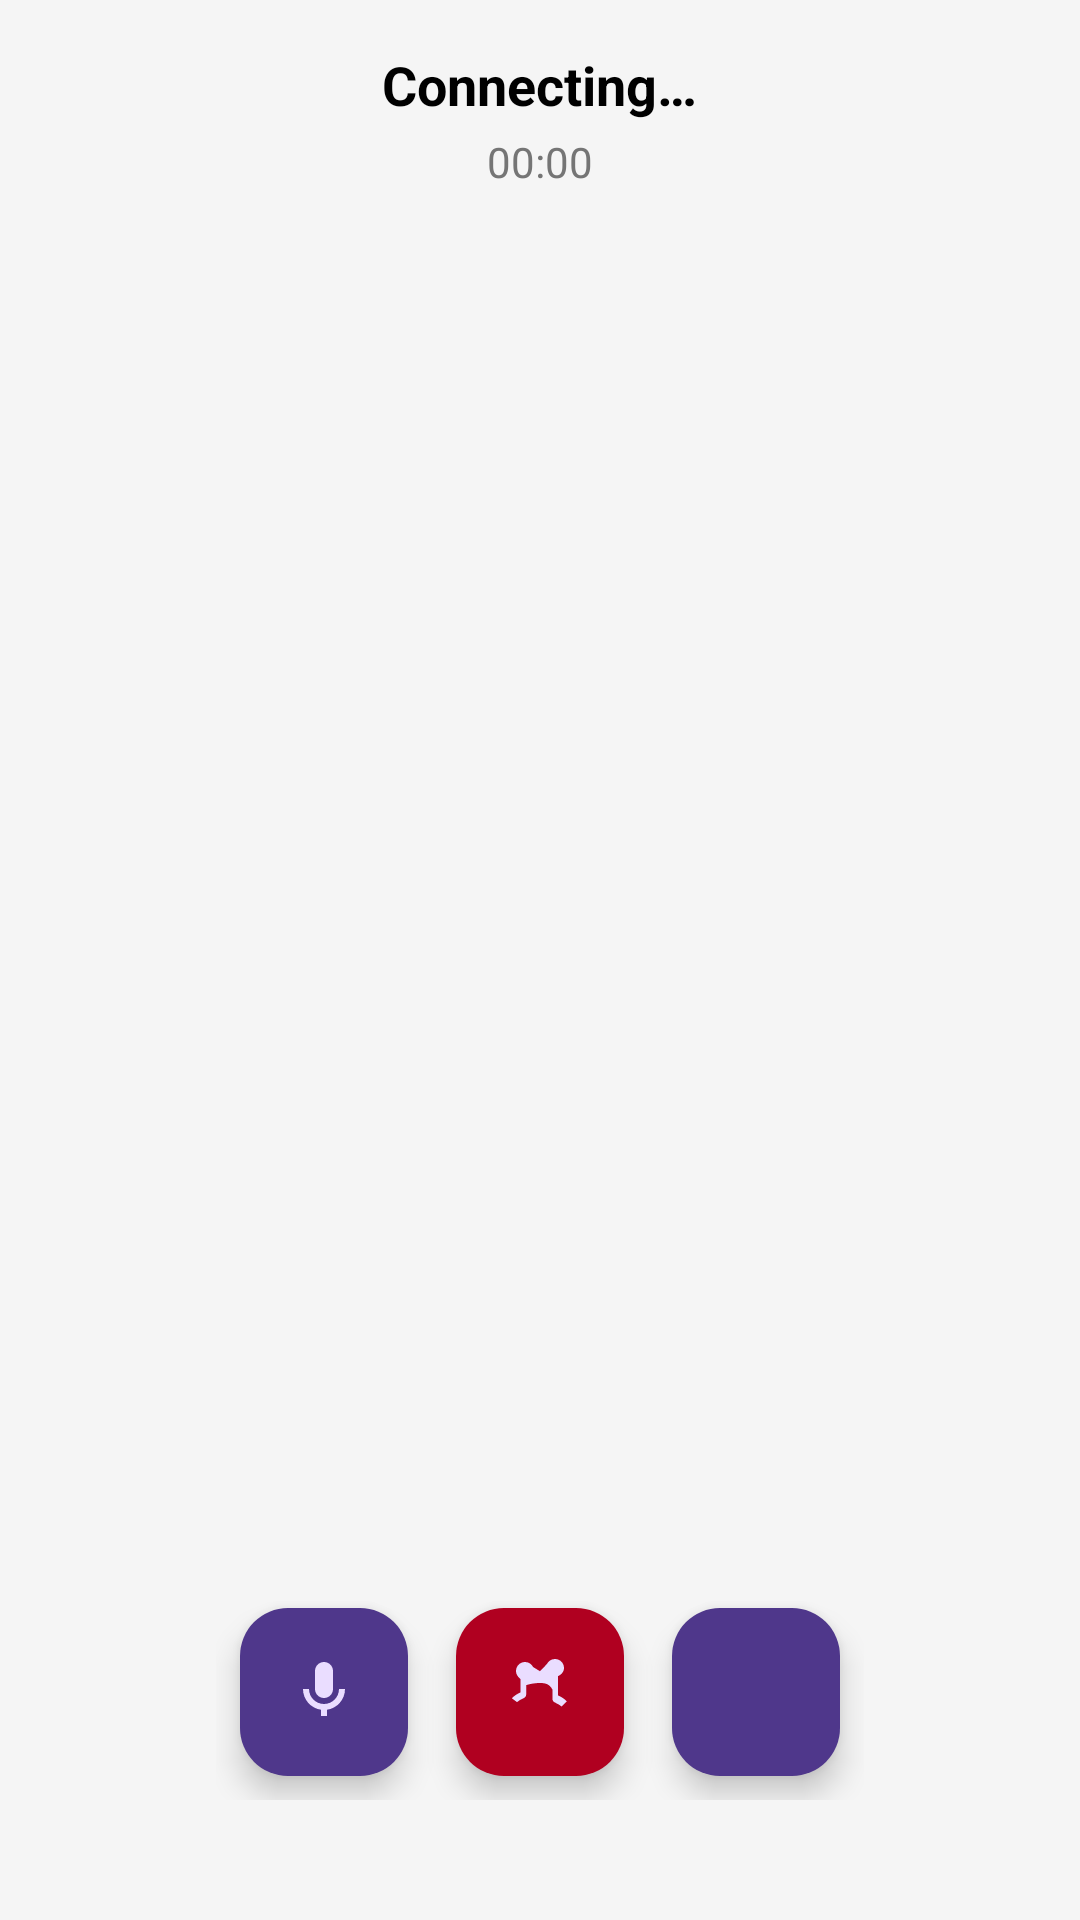

Layout XML and referenced resources for this Android screen:
<!-- AndroidManifest.xml: activity theme Theme.VoiceVerify.Call -->
<!-- res/layout/activity_call.xml -->
<?xml version="1.0" encoding="utf-8"?>
<androidx.constraintlayout.widget.ConstraintLayout xmlns:android="http://schemas.android.com/apk/res/android"
    xmlns:app="http://schemas.android.com/apk/res-auto"
    android:layout_width="match_parent"
    android:layout_height="match_parent"
    android:background="@color/background">

    
    <LinearLayout
        android:id="@+id/callInfoLayout"
        android:layout_width="0dp"
        android:layout_height="wrap_content"
        android:orientation="vertical"
        android:gravity="center"
        android:padding="16dp"
        android:background="@drawable/call_status_background"
        app:layout_constraintTop_toTopOf="parent"
        app:layout_constraintStart_toStartOf="parent"
        app:layout_constraintEnd_toEndOf="parent">

        <TextView
            android:id="@+id/tvCallStatus"
            android:layout_width="wrap_content"
            android:layout_height="wrap_content"
            android:text="@string/call_status_connecting"
            android:textColor="@color/textPrimary"
            android:textSize="18sp"
            android:textStyle="bold" />

        <TextView
            android:id="@+id/tvCallDuration"
            android:layout_width="wrap_content"
            android:layout_height="wrap_content"
            android:text="00:00"
            android:textColor="@color/textSecondary"
            android:textSize="14sp"
            android:layout_marginTop="4dp" />

    </LinearLayout>

    
    <LinearLayout
        android:id="@+id/callControls"
        android:layout_width="wrap_content"
        android:layout_height="wrap_content"
        android:orientation="horizontal"
        android:gravity="center"
        app:layout_constraintBottom_toBottomOf="parent"
        app:layout_constraintStart_toStartOf="parent"
        app:layout_constraintEnd_toEndOf="parent"
        android:layout_marginBottom="40dp">

        
        <com.google.android.material.floatingactionbutton.FloatingActionButton
            android:id="@+id/btnMute"
            android:layout_width="wrap_content"
            android:layout_height="wrap_content"
            android:src="@drawable/ic_mic_off"
            android:contentDescription="@string/mute"
            app:fabSize="mini"
            android:layout_margin="8dp" />

        
        <com.google.android.material.floatingactionbutton.FloatingActionButton
            android:id="@+id/btnHangUp"
            android:layout_width="wrap_content"
            android:layout_height="wrap_content"
            android:src="@drawable/ic_call_end"
            android:contentDescription="@string/hang_up"
            app:backgroundTint="@color/error"
            android:layout_margin="8dp" />

        
        <com.google.android.material.floatingactionbutton.FloatingActionButton
            android:id="@+id/btnSpeaker"
            android:layout_width="wrap_content"
            android:layout_height="wrap_content"
            android:src="@drawable/ic_speaker_off"
            android:contentDescription="@string/speaker"
            app:fabSize="mini"
            android:layout_margin="8dp" />

    </LinearLayout>

</androidx.constraintlayout.widget.ConstraintLayout>
<!-- resources referenced by this layout -->
<resources>
  <color name="background">#FFF5F5F5</color>
  <color name="error">#FFB00020</color>
  <color name="textPrimary">#FF000000</color>
  <color name="textSecondary">#FF757575</color>
  <!-- drawable ic_call_end (drawable) -->
  <vector xmlns:android="http://schemas.android.com/apk/res/android"
      android:width="24dp"
      android:height="24dp"
      android:viewportWidth="24"
      android:viewportHeight="24">
      <path
          android:fillColor="@color/call_end"
          android:pathData="M12,9c-1.6,0 -3.15,0.25 -4.6,0.71v3.08c0,0.58 -0.36,1.08 -0.87,1.27c-0.81,0.34 -1.55,0.78 -2.19,1.31L2.6,14.08c0.84,-0.82 1.83,-1.5 2.93,-1.97V7.69C4.83,7.23 4,6.18 4,5c0,-1.66 1.34,-3 3,-3c1.18,0 2.21,0.68 2.71,1.69L12,5.07l2.29,-2.38C14.79,1.68 15.82,1 17,1c1.66,0 3,1.34 3,3c0,1.18 -0.83,2.23 -2,2.69v6.43c1.1,0.47 2.09,1.15 2.93,1.97l-1.74,1.74c-0.64,-0.53 -1.38,-0.97 -2.19,-1.31c-0.51,-0.19 -0.87,-0.69 -0.87,-1.27v-3.08C15.15,9.25 13.6,9 12,9z"/>
  </vector>
  <!-- drawable ic_mic_off (drawable) -->
  <vector xmlns:android="http://schemas.android.com/apk/res/android"
      android:width="24dp"
      android:height="24dp"
      android:viewportWidth="24"
      android:viewportHeight="24">
      <path
          android:fillColor="#FFFFFF"
          android:pathData="M12,14c1.66,0 3,-1.34 3,-3V5c0,-1.66 -1.34,-3 -3,-3S9,3.34 9,5v6c0,1.66 1.34,3 3,3z"/>
      <path
          android:fillColor="#FFFFFF"
          android:pathData="M17,11c0,2.76 -2.24,5 -5,5s-5,-2.24 -5,-5H5c0,3.53 2.61,6.43 6,6.92V20h2v-2.08c3.39,-0.49 6,-3.39 6,-6.92h-2z"/>
  </vector>
  <string name="call_status_connecting">Connecting\u2026</string>
  <string name="hang_up">Hang up</string>
  <string name="mute">Mute</string>
  <string name="speaker">Speaker</string>
  <style name="Theme.VoiceVerify.Call" parent="Theme.Material3.Dark.NoActionBar">
          <item name="colorPrimary">@color/primary</item>
          <item name="android:statusBarColor">@android:color/transparent</item>
          <item name="android:windowFullscreen">false</item>
          <item name="android:windowTranslucentStatus">false</item>
          <item name="android:windowLayoutInDisplayCutoutMode">shortEdges</item>
      </style>
  <color name="call_end">#FFD32F2F</color>
  <color name="primary">#FF6200EE</color>
</resources>
